Run: headless pygame with SDL's dummy video driver; simulated clock (each Clock.tick advances the game by its frame time, no real sleeping); random seed 0; keys injected as events and as key.get_pressed() state; no mouse input.
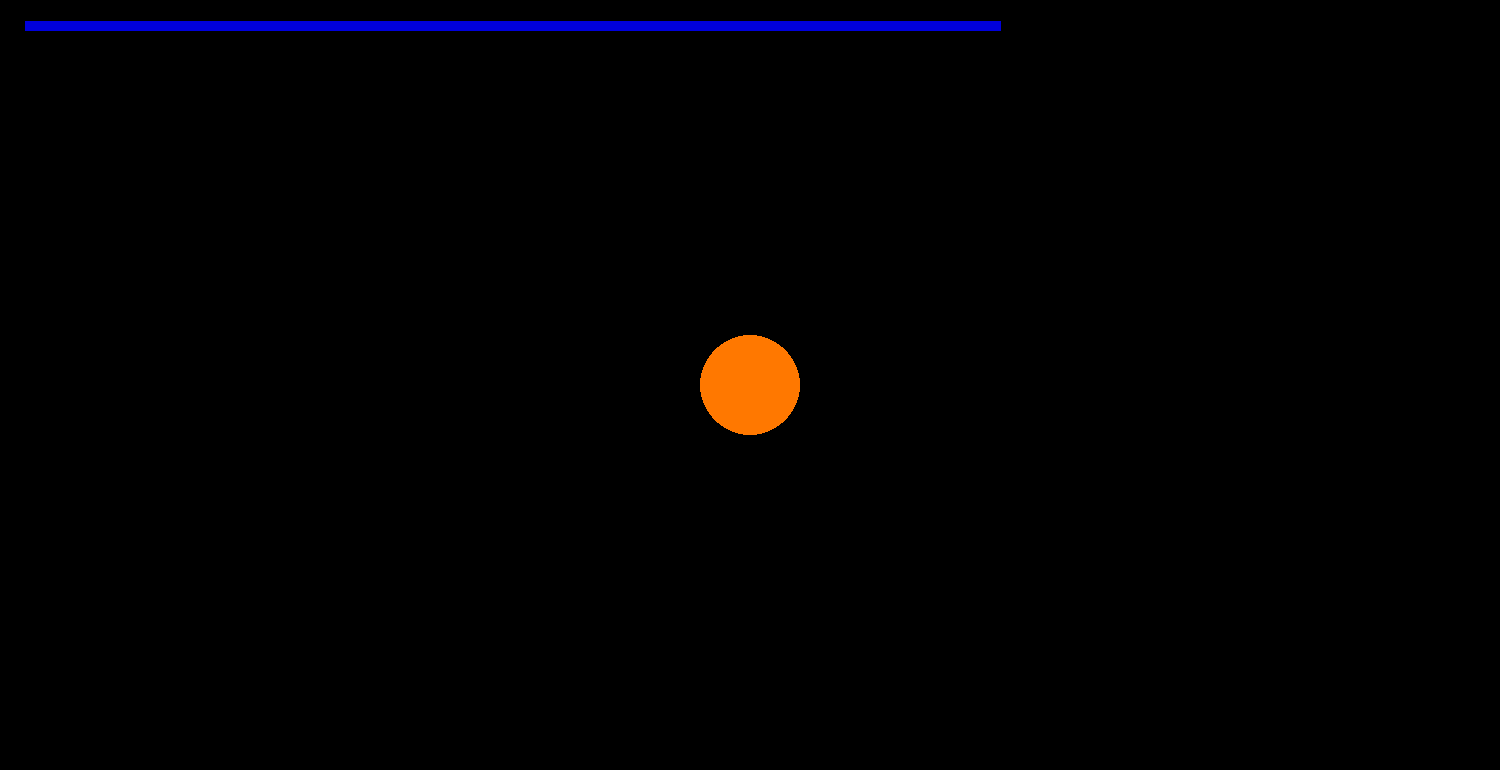
Frame 1 of 4 · flips 1–60 · no input
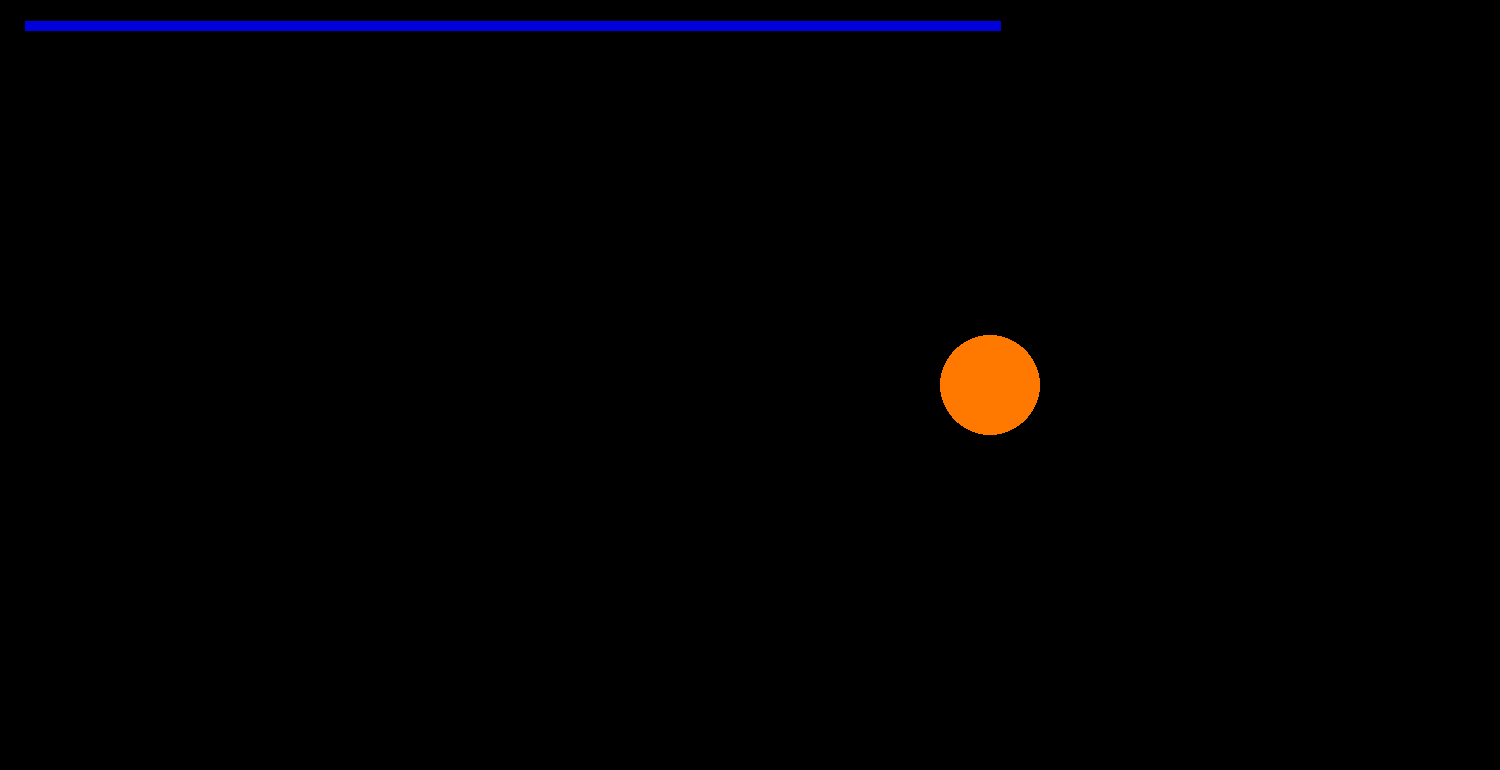
Frame 2 of 4 · flips 61–180 · tapped SPACE, RETURN · held RIGHT (→), D
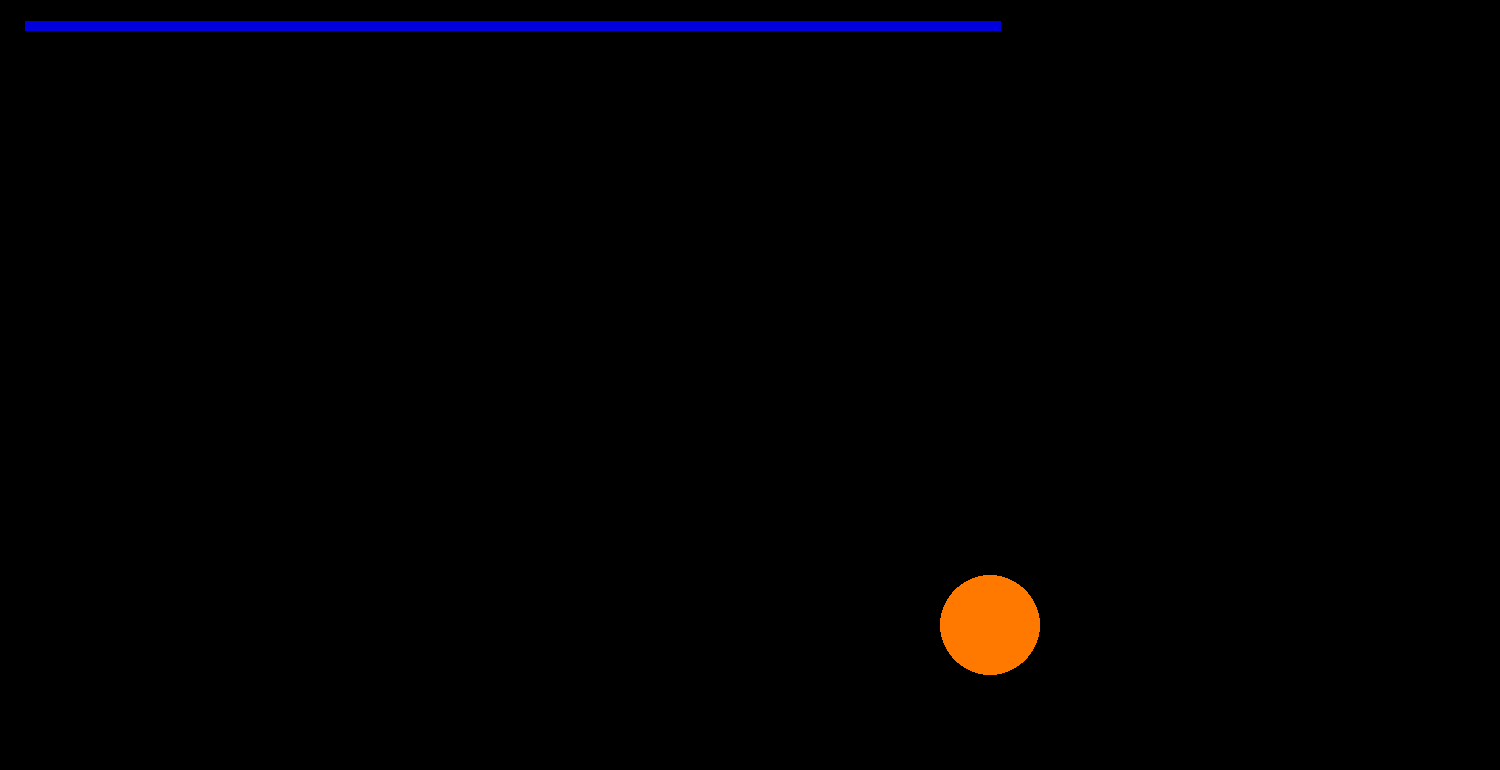
Frame 3 of 4 · flips 181–300 · held DOWN (↓), S
Frame 4 of 4 · flips 301–420 · held LEFT (←), A, UP (↑), W · screen same as frame 1, image omitted

The pygame program that drew these frames:

import pygame, sys, math
pygame.init()

length_screen = 1500
width_screen = 770
wall_vert = 1050
wall_hor = 1400

screen = pygame.display.set_mode((length_screen, width_screen), pygame.RESIZABLE)
pygame.display.set_caption('Hello')

origin_x = length_screen / 2
origin_y = width_screen / 2
speed = 2

collision = False

while True:
    for event in pygame.event.get():
        if event.type == pygame.QUIT:
            pygame.quit()
            sys.exit()

    keys = pygame.key.get_pressed()
    if keys[pygame.K_LEFT] and origin_x > 0 and not collision:
        origin_x -= speed
    if keys[pygame.K_RIGHT] and origin_x < length_screen - 50 and not collision:
        origin_x += speed
    if keys[pygame.K_UP] and origin_y > 0 and not collision:
        origin_y -= speed
    if keys[pygame.K_DOWN] and origin_y < width_screen - 50 and not collision:
        origin_y += speed

    # Calculate distance between center of circle and line
    circle_center = (origin_x, origin_y)
    line_start = (25, 25)
    line_end = (1000, 25)
    
    # Use the formula for the distance between a point and a line
    distance = abs((line_end[1] - line_start[1]) * circle_center[0] - (line_end[0] - line_start[0]) * circle_center[1] + line_end[0] * line_start[1] - line_end[1] * line_start[0]) / math.sqrt((line_end[1] - line_start[1]) ** 2 + (line_end[0] - line_start[0]) ** 2)

    # Check for collision
    circle_radius = 50
    line_width = 10
    if distance <= (circle_radius + line_width+0.25 / 2):
        collision = True
    else:
        collision = False

    screen.fill((0, 0, 0))
    pygame.draw.circle(screen, color=(255, 120, 0), center=(origin_x, origin_y), radius=50)
    pygame.draw.line(screen, color=(0, 0, 220), start_pos=(25, 25), end_pos=(1000, 25), width=10)

    # Handle collision

    pygame.display.update()
